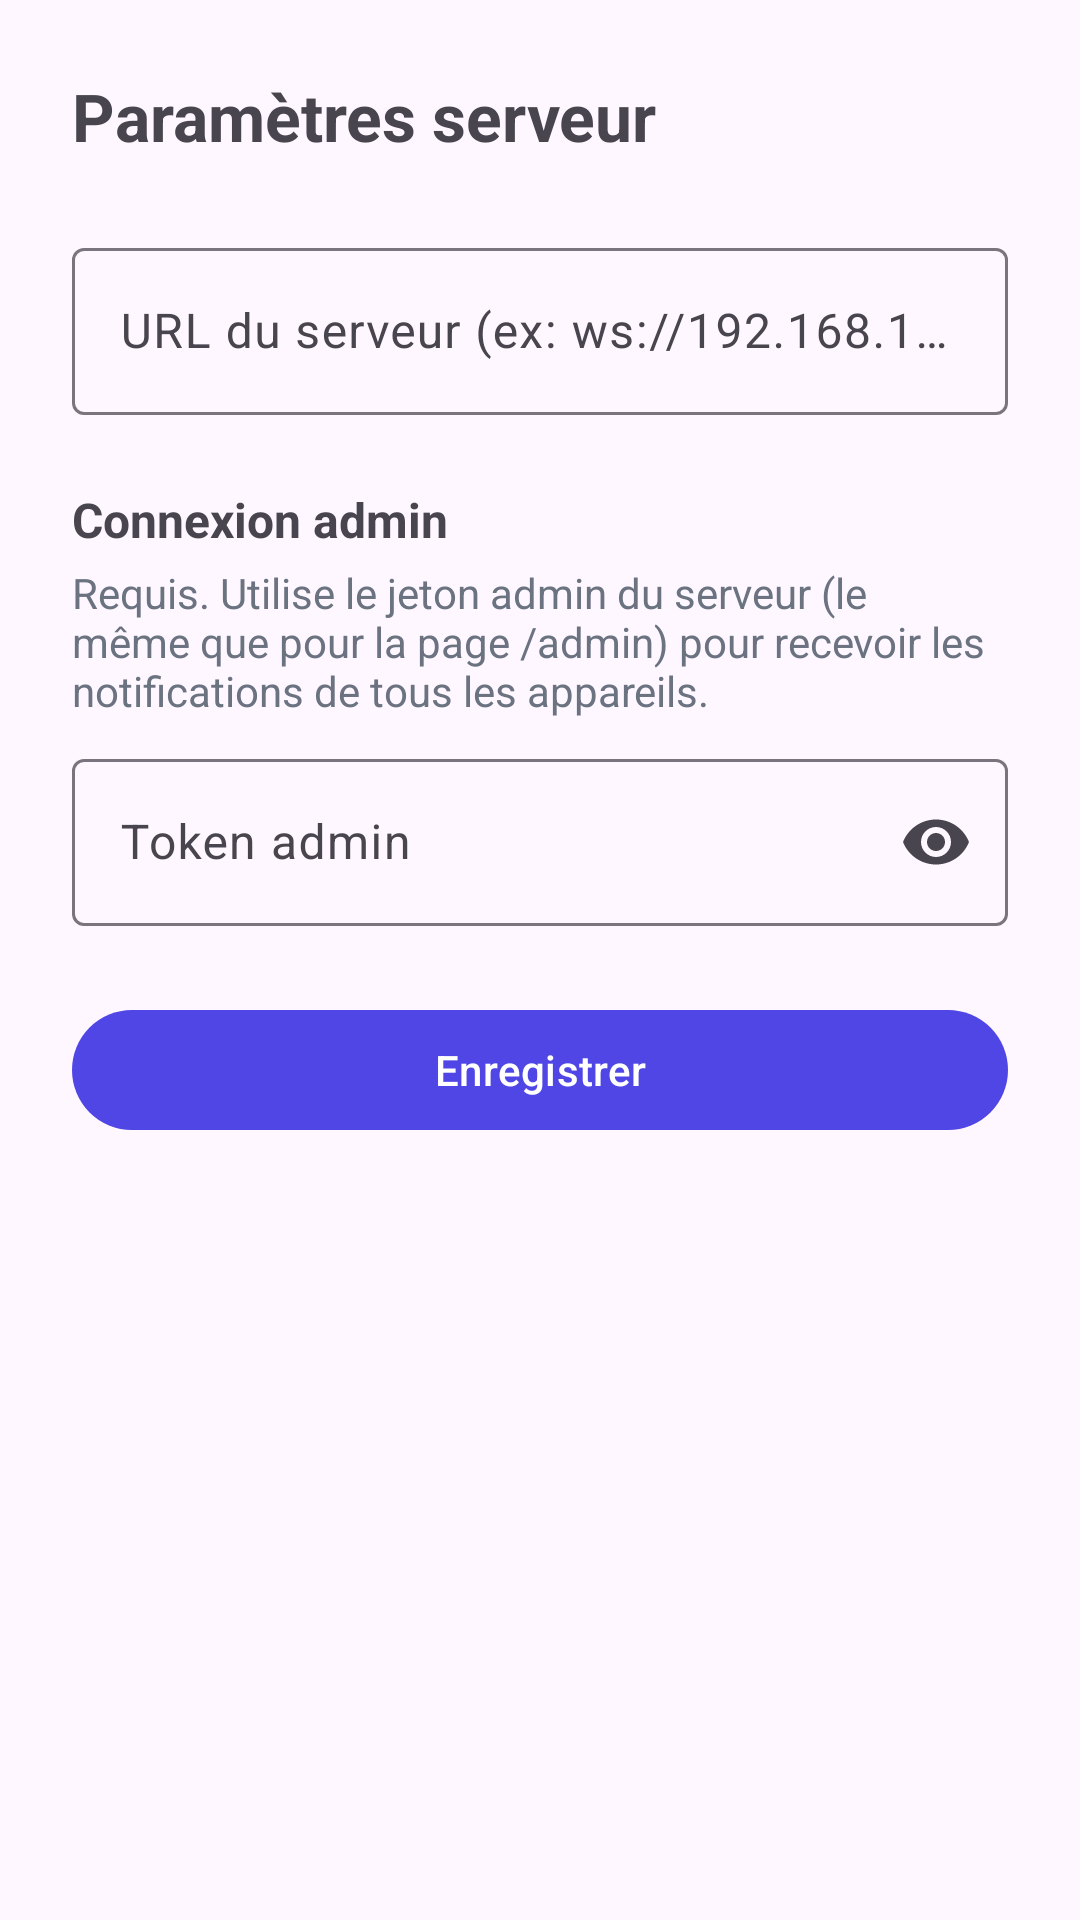

Reconstruct the res/layout file that produces this screen, plus the resources it refers to.
<!-- AndroidManifest.xml: application theme Theme.Notifier -->
<!-- res/layout/activity_server_settings.xml -->
<?xml version="1.0" encoding="utf-8"?>
<LinearLayout xmlns:android="http://schemas.android.com/apk/res/android"
    xmlns:app="http://schemas.android.com/apk/res-auto"
    android:layout_width="match_parent"
    android:layout_height="match_parent"
    android:orientation="vertical"
    android:padding="24dp">

    <TextView
        android:layout_width="match_parent"
        android:layout_height="wrap_content"
        android:paddingBottom="24dp"
        android:text="@string/server_settings_title"
        android:textSize="22sp"
        android:textStyle="bold" />

    <com.google.android.material.textfield.TextInputLayout
        android:layout_width="match_parent"
        android:layout_height="wrap_content">

        <com.google.android.material.textfield.TextInputEditText
            android:id="@+id/serverUrlInput"
            android:layout_width="match_parent"
            android:layout_height="wrap_content"
            android:inputType="textUri"
            android:hint="@string/server_url_label" />

    </com.google.android.material.textfield.TextInputLayout>

    <TextView
        android:layout_width="match_parent"
        android:layout_height="wrap_content"
        android:layout_marginTop="24dp"
        android:paddingBottom="4dp"
        android:text="@string/admin_login_label"
        android:textSize="16sp"
        android:textStyle="bold" />

    <TextView
        android:layout_width="match_parent"
        android:layout_height="wrap_content"
        android:paddingBottom="8dp"
        android:textColor="@color/text_muted"
        android:text="@string/admin_login_description" />

    <com.google.android.material.textfield.TextInputLayout
        android:layout_width="match_parent"
        android:layout_height="wrap_content"
        app:endIconMode="password_toggle">

        <com.google.android.material.textfield.TextInputEditText
            android:id="@+id/adminTokenInput"
            android:layout_width="match_parent"
            android:layout_height="wrap_content"
            android:inputType="textPassword"
            android:hint="@string/admin_token_label" />

    </com.google.android.material.textfield.TextInputLayout>

    <com.google.android.material.button.MaterialButton
        android:id="@+id/saveButton"
        android:layout_width="match_parent"
        android:layout_height="wrap_content"
        android:layout_marginTop="24dp"
        android:text="@string/action_save" />

</LinearLayout>
<!-- resources referenced by this layout -->
<resources>
  <color name="text_muted">#6B7280</color>
  <string name="action_save">Enregistrer</string>
  <string name="admin_login_description">Requis. Utilise le jeton admin du serveur (le même que pour la page /admin) pour recevoir les notifications de tous les appareils.</string>
  <string name="admin_login_label">Connexion admin</string>
  <string name="admin_token_label">Token admin</string>
  <string name="server_settings_title">Paramètres serveur</string>
  <string name="server_url_label">URL du serveur (ex: ws://192.168.1.10:8787)</string>
  <style name="Theme.Notifier" parent="Theme.Material3.DayNight.NoActionBar">
          <item name="colorPrimary">@color/brand_primary</item>
          <item name="colorOnPrimary">@color/brand_on_primary</item>
          <item name="colorPrimaryContainer">@color/brand_primary_container</item>
          <item name="colorOnPrimaryContainer">@color/brand_on_primary_container</item>
          <item name="colorSecondary">@color/brand_primary</item>
          <item name="colorError">@color/danger</item>
      </style>
  <color name="brand_primary">#4F46E5</color>
  <color name="brand_on_primary">#FFFFFF</color>
  <color name="brand_primary_container">#E0E7FF</color>
  <color name="brand_on_primary_container">#312E81</color>
  <color name="danger">#DC2626</color>
</resources>
